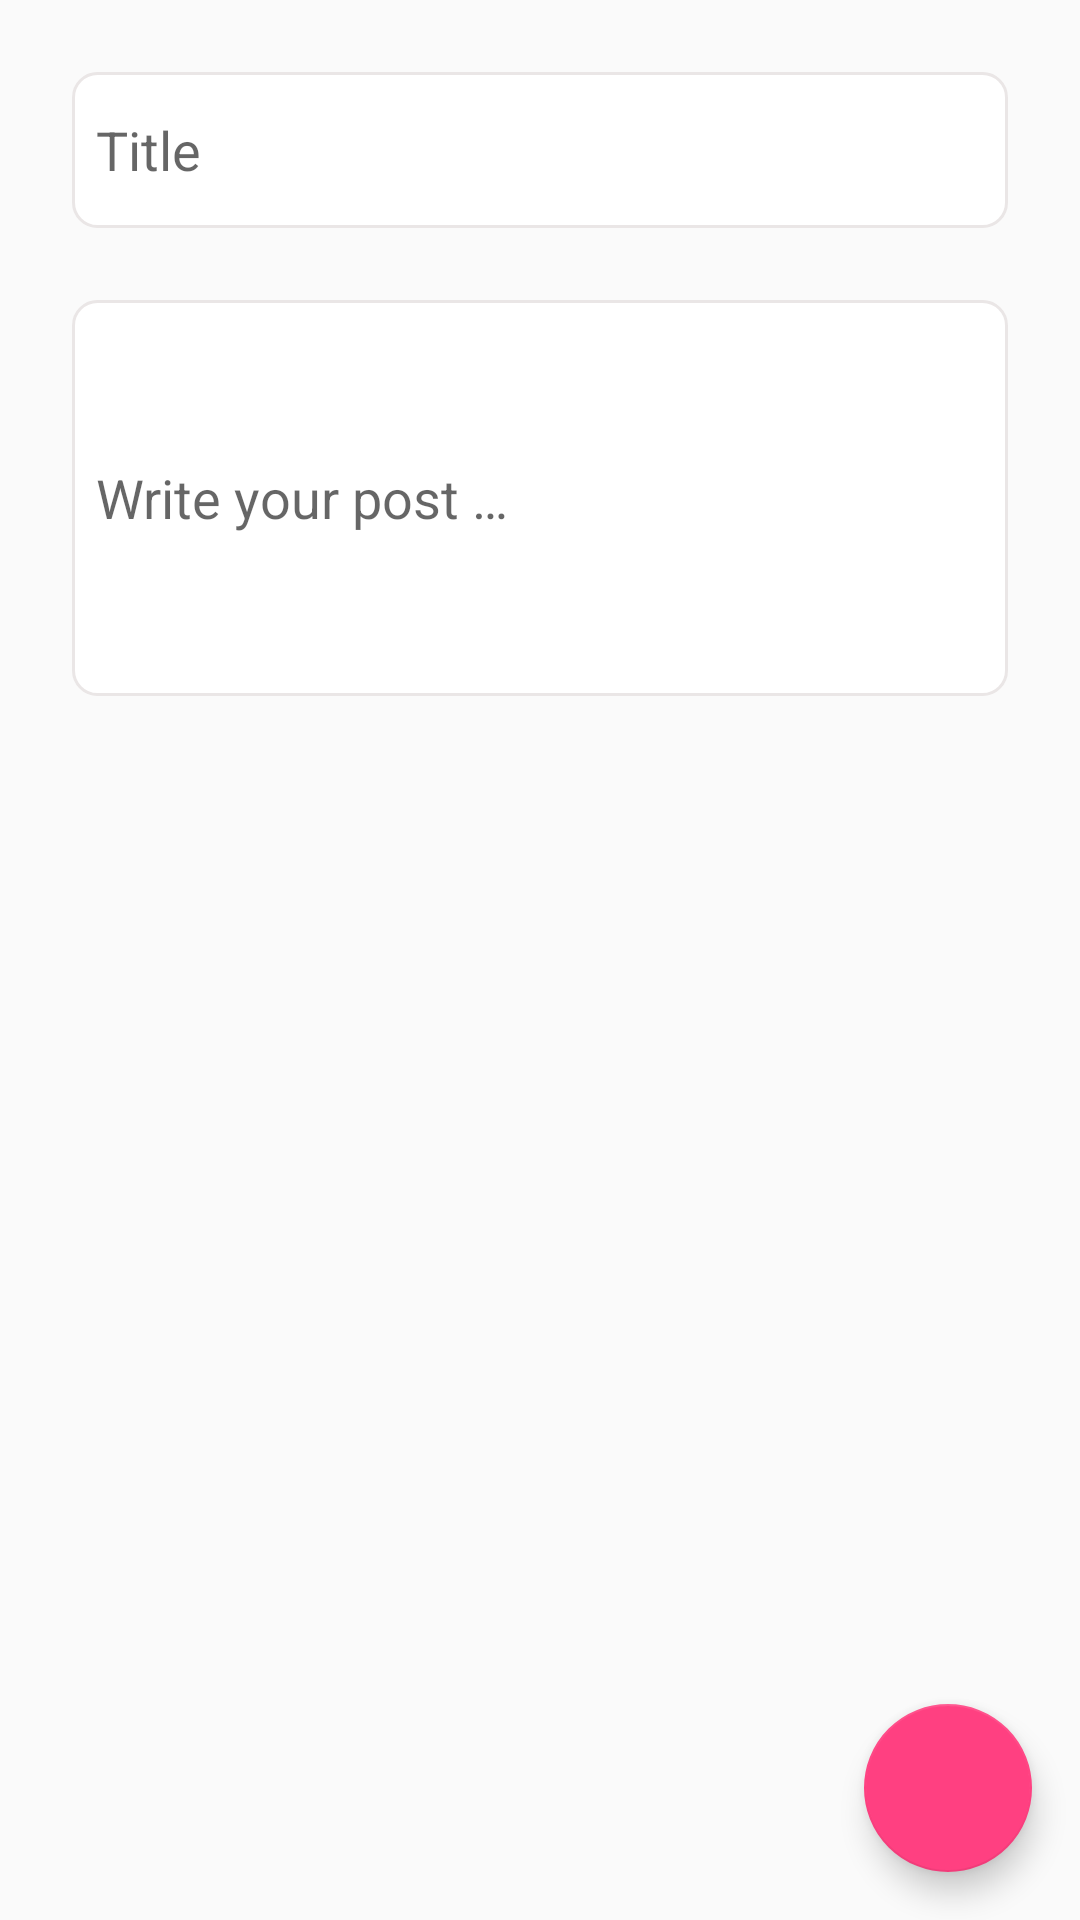

Reconstruct the res/layout file that produces this screen, plus the resources it refers to.
<!-- AndroidManifest.xml: application theme AppTheme -->
<!-- res/layout/activity_new_post.xml -->
<?xml version="1.0" encoding="utf-8"?>

<RelativeLayout xmlns:android="http://schemas.android.com/apk/res/android"
    xmlns:tools="http://schemas.android.com/tools"
    android:layout_width="match_parent"
    android:layout_height="match_parent"
    tools:context="com.example.saka.myapplication.ui.NewPostActivity">

    <EditText
        android:id="@+id/np_edt_title"
        android:layout_width="match_parent"
        android:layout_height="52dp"
        android:layout_marginEnd="24dp"
        android:layout_marginLeft="24dp"
        android:layout_marginRight="24dp"
        android:layout_marginStart="24dp"
        android:layout_marginTop="24dp"
        android:background="@drawable/edit_text_bg"
        android:hint="@string/title"
        android:maxLines="1" />

    <EditText
        android:id="@+id/np_edt_body"
        android:layout_width="match_parent"
        android:layout_height="132dp"
        android:layout_below="@+id/np_edt_title"
        android:layout_marginBottom="6dp"
        android:layout_marginEnd="24dp"
        android:layout_marginLeft="24dp"
        android:layout_marginRight="24dp"
        android:layout_marginStart="24dp"
        android:layout_marginTop="24dp"
        android:background="@drawable/edit_text_bg"
        android:hint="@string/body"
        android:inputType="textMultiLine" />

    <com.google.android.material.floatingactionbutton.FloatingActionButton
        android:id="@+id/np_fab"
        android:layout_width="wrap_content"
        android:layout_height="wrap_content"
        android:layout_alignParentBottom="true"
        android:layout_alignParentEnd="true"
        android:layout_alignParentRight="true"
        android:layout_margin="16sp" />

</RelativeLayout>
<!-- resources referenced by this layout -->
<resources>
  <!-- drawable edit_text_bg (drawable-xhdpi) -->
  <?xml version="1.0" encoding="utf-8"?>
  
  <shape xmlns:android="http://schemas.android.com/apk/res/android">
      <stroke
          android:width="1dp"
          android:color="@color/colorDivider" />
      <solid android:color="#fff" />
      <padding
          android:bottom="8dp"
          android:left="8dp"
          android:right="8dp"
          android:top="8dp" />
      <corners android:radius="8dp" />
  </shape>
  <string name="body">Write your post …</string>
  <string name="title">Title</string>
  <style name="AppTheme" parent="Theme.AppCompat.Light.DarkActionBar">
          
          <item name="colorPrimary">#FF059CE5</item>
          <item name="colorPrimaryDark">#FF0489D1</item>
          <item name="colorAccent">@color/colorAccent</item>
      </style>
  <color name="colorDivider">#eae6e6</color>
  <color name="colorAccent">#FF4081</color>
</resources>
